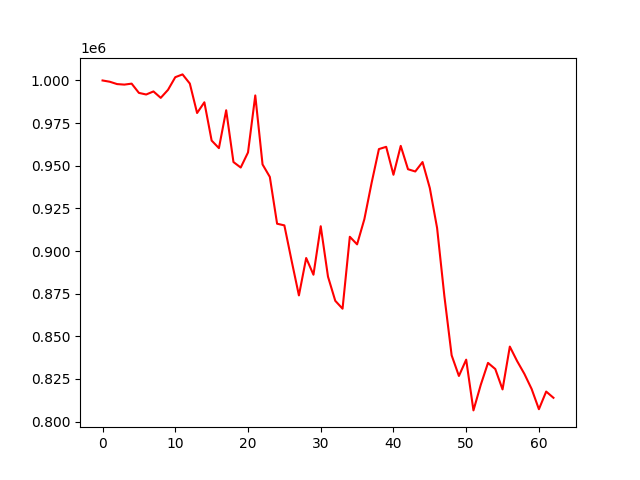

Source data for this figure (header and first rows):
account_value, date, daily_return
1000000, 2022-04-04, 
999246, 2022-04-05, -0.0007536
997876, 2022-04-06, -0.001371
997571, 2022-04-07, -0.0003053
998141, 2022-04-08, 0.0005706
992714, 2022-04-11, -0.005437
991775, 2022-04-12, -0.0009458
993568, 2022-04-13, 0.001808
989803, 2022-04-14, -0.00379
994492, 2022-04-18, 0.004738
1001920, 2022-04-19, 0.00747
1003558, 2022-04-20, 0.001635
998189, 2022-04-21, -0.005351
980921, 2022-04-22, -0.0173
987207, 2022-04-25, 0.006408
964770, 2022-04-26, -0.02273
960323, 2022-04-27, -0.00461
982523, 2022-04-28, 0.02312
952171, 2022-04-29, -0.03089
948944, 2022-05-02, -0.003389
957790, 2022-05-03, 0.009323
991224, 2022-05-04, 0.03491
950764, 2022-05-05, -0.04082
943454, 2022-05-06, -0.007689
915992, 2022-05-09, -0.02911
915032, 2022-05-10, -0.001048
894214, 2022-05-11, -0.02275
873955, 2022-05-12, -0.02266
895888, 2022-05-13, 0.0251
886093, 2022-05-16, -0.01093
914523, 2022-05-17, 0.03208
884954, 2022-05-18, -0.03233
870799, 2022-05-19, -0.01599
866171, 2022-05-20, -0.005316
908345, 2022-05-23, 0.04869
903892, 2022-05-24, -0.004902
918671, 2022-05-25, 0.01635
940030, 2022-05-26, 0.02325
959761, 2022-05-27, 0.02099
961091, 2022-05-31, 0.001386
944703, 2022-06-01, -0.01705
961641, 2022-06-02, 0.01793
947952, 2022-06-03, -0.01423
946631, 2022-06-06, -0.001393
952168, 2022-06-07, 0.005849
936904, 2022-06-08, -0.01603
913514, 2022-06-09, -0.02496
873610, 2022-06-10, -0.04368
838838, 2022-06-13, -0.0398
826727, 2022-06-14, -0.01444
836284, 2022-06-15, 0.01156
806532, 2022-06-16, -0.03558
821459, 2022-06-17, 0.01851
834387, 2022-06-21, 0.01574
830802, 2022-06-22, -0.004296
818836, 2022-06-23, -0.0144
843948, 2022-06-24, 0.03067
835478, 2022-06-27, -0.01004
827971, 2022-06-28, -0.008984
819091, 2022-06-29, -0.01072
... 3 more rows
